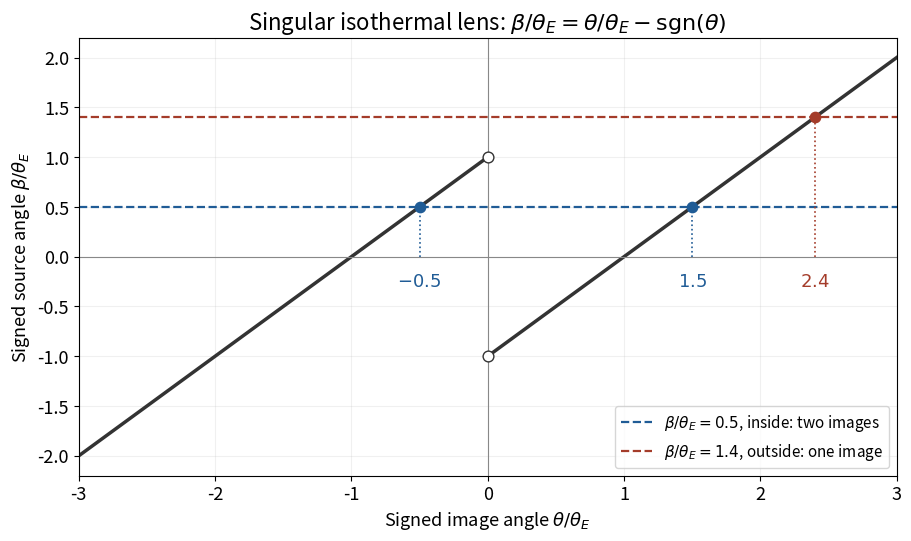

The matplotlib source for this figure: (Note: this script raises an exception after producing the figure.)
"""Plot the signed SIS lens equation, not the source ray diagram. Python 3.14."""
from pathlib import Path
import matplotlib
matplotlib.use('Agg')
import matplotlib.pyplot as plt
import numpy as np

plt.rcParams.update({'font.size':13,'figure.facecolor':'white'})
fig,ax=plt.subplots(figsize=(9,5.3),layout='constrained')
for domain in [np.linspace(-3,-.001,400),np.linspace(.001,3,400)]:
    ax.plot(domain,domain-np.sign(domain),color='#333333',lw=2.5)
for beta,color,label in [(.5,'#205c96','inside: two images'),(1.4,'#a43c2a','outside: one image')]:
    ax.axhline(beta,color=color,linestyle='--',lw=1.6,label=rf'$\beta/\theta_E={beta}$, '+label)
    roots=[beta+1]+([beta-1] if beta<1 else [])
    ax.scatter(roots,[beta]*len(roots),color=color,s=55,zorder=5)
    for root in roots:
        ax.plot([root,root],[0,beta],color=color,linestyle=':',lw=1.2)
        ax.text(root,-.16,rf'${root:g}$',ha='center',va='top',color=color)
ax.scatter([0,0],[-1,1],facecolor='white',edgecolor='#333333',s=60,zorder=6)
ax.axhline(0,color='#888888',lw=.8)
ax.axvline(0,color='#888888',lw=.8)
ax.set_xlim(-3,3);ax.set_ylim(-2.2,2.2)
ax.set_xlabel(r'Signed image angle $\theta/\theta_E$')
ax.set_ylabel(r'Signed source angle $\beta/\theta_E$')
ax.set_title(r'Singular isothermal lens: $\beta/\theta_E=\theta/\theta_E-\mathrm{sgn}(\theta)$',fontsize=16)
ax.legend(loc='lower right',fontsize=11)
ax.grid(alpha=.18)
fig.savefig(Path.cwd() / Path(__file__).with_suffix('.png').name,dpi=120,facecolor='white')
plt.close(fig)
